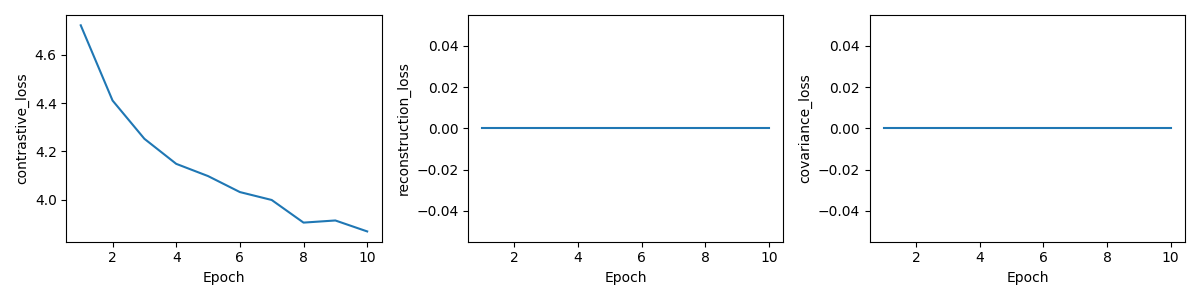

The table this chart was drawn from, first rows:
epoch, total_loss, contrastive_loss, reconstruction_loss, covariance_loss, val_R5, skipped_queries
1, 4.723, 4.723, 0.0, 0.0, 0.021, 0
2, 4.411, 4.411, 0.0, 0.0, 0.035, 0
3, 4.253, 4.253, 0.0, 0.0, 0.046, 0
4, 4.149, 4.149, 0.0, 0.0, 0.048, 0
5, 4.098, 4.098, 0.0, 0.0, 0.055, 0
6, 4.032, 4.032, 0.0, 0.0, 0.07, 0
7, 3.999, 3.999, 0.0, 0.0, 0.073, 0
8, 3.905, 3.905, 0.0, 0.0, 0.056, 0
9, 3.914, 3.914, 0.0, 0.0, 0.066, 0
10, 3.869, 3.869, 0.0, 0.0, 0.071, 0
